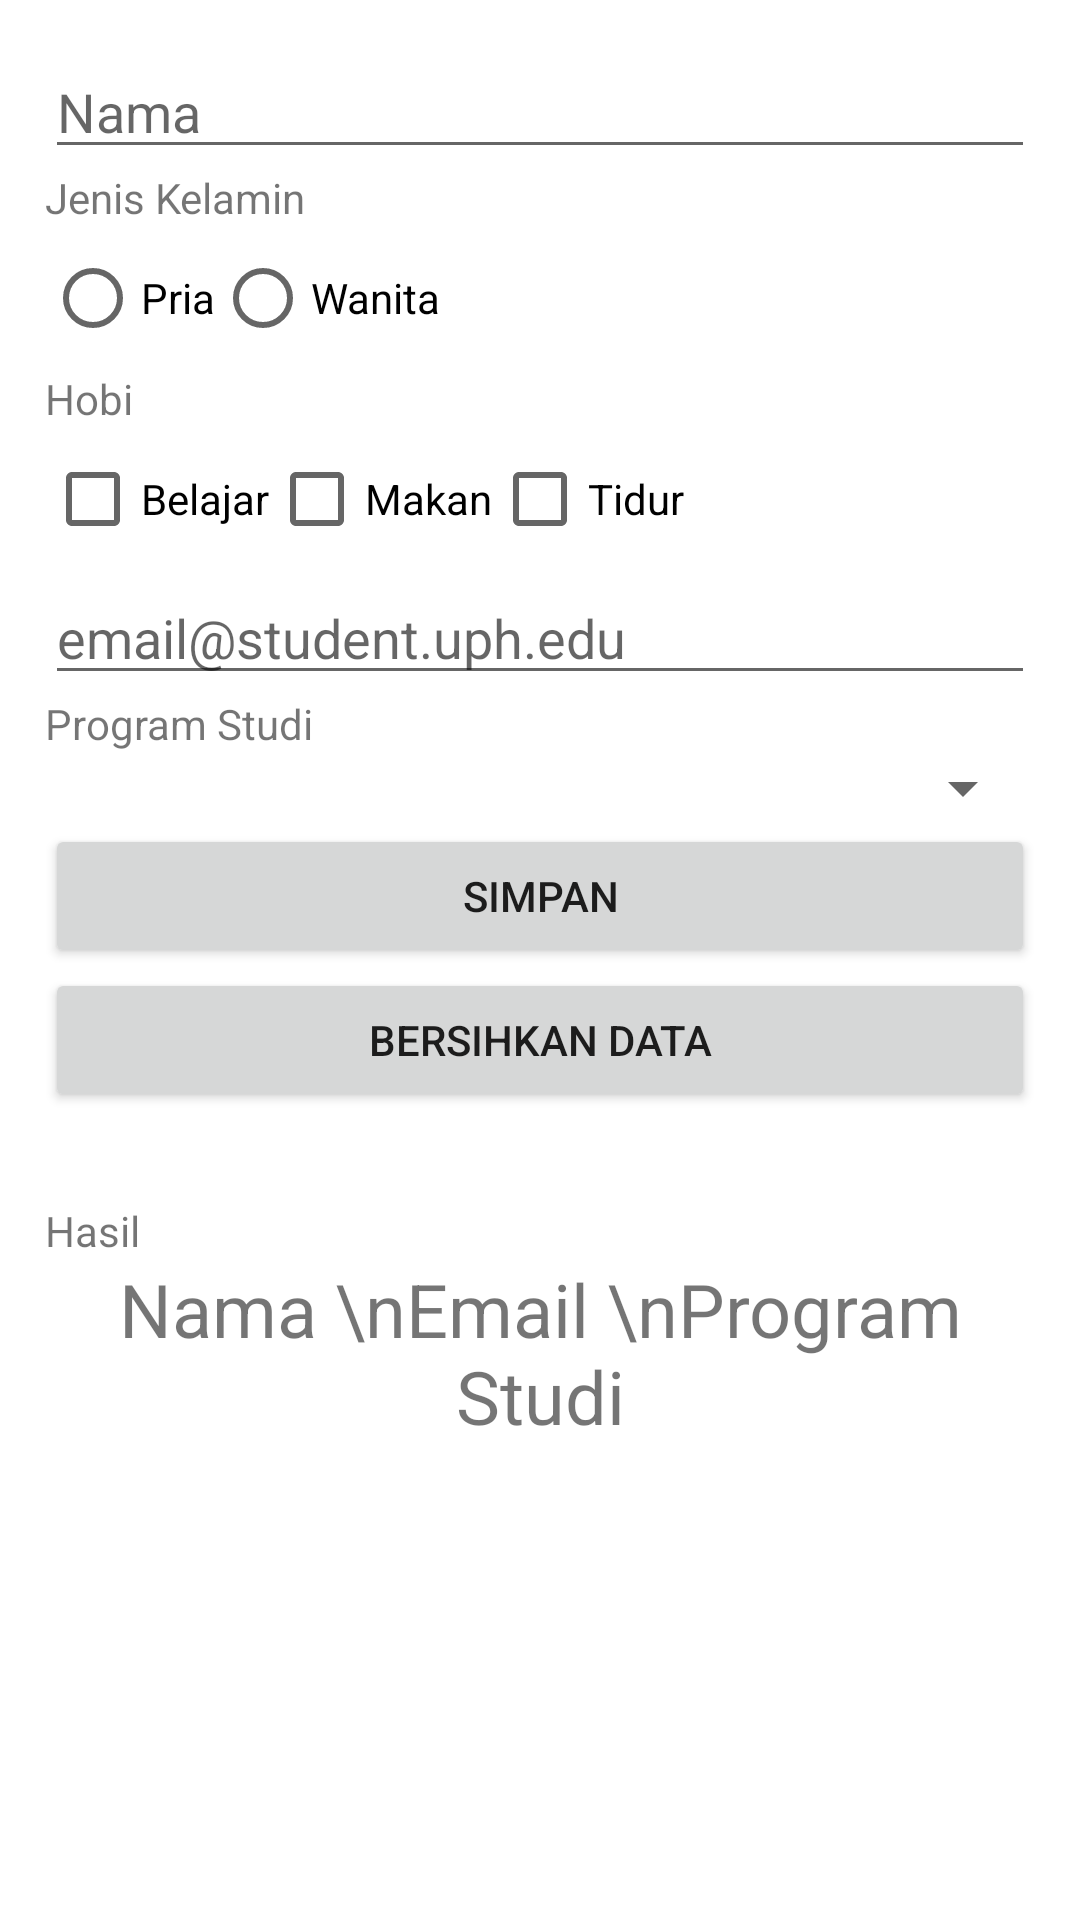

Layout XML and referenced resources for this Android screen:
<!-- AndroidManifest.xml: activity theme Theme.PertamaApp -->
<!-- res/layout/activity_profil.xml -->
<?xml version="1.0" encoding="utf-8"?>
<androidx.constraintlayout.widget.ConstraintLayout xmlns:android="http://schemas.android.com/apk/res/android"
    xmlns:app="http://schemas.android.com/apk/res-auto"
    xmlns:tools="http://schemas.android.com/tools"
    android:id="@+id/main"
    android:layout_width="match_parent"
    android:layout_height="match_parent"
    tools:context=".ProfilActivity">

    <LinearLayout
        android:layout_width="match_parent"
        android:layout_height="match_parent"
        android:orientation="vertical"
        android:paddingLeft="15dp"
        android:paddingRight="15dp"
        android:paddingTop="15dp"
        android:paddingBottom="15dp"
        tools:layout_editor_absoluteX="1dp"
        tools:layout_editor_absoluteY="1dp">

        <EditText
            android:id="@+id/edtNama"
            android:layout_width="match_parent"
            android:layout_height="wrap_content"
            android:ems="10"
            android:inputType="text"
            android:hint="Nama"/>
        <TextView
            android:id="@+id/textView41"
            android:layout_width="match_parent"
            android:layout_height="wrap_content"
            android:text="Jenis Kelamin" />

        <RadioGroup
            android:id="@+id/rdgJenisKelamin"
            android:layout_width="match_parent"
            android:layout_height="wrap_content"
            android:orientation="horizontal">
            <RadioButton
                android:id="@+id/rdbPria"
                android:layout_width="wrap_content"
                android:layout_height="wrap_content"
                android:text="Pria" />

            <RadioButton
                android:id="@+id/rdbWanita"
                android:layout_width="wrap_content"
                android:layout_height="wrap_content"
                android:text="Wanita" />
        </RadioGroup>

        <TextView
            android:id="@+id/textView42"
            android:layout_width="match_parent"
            android:layout_height="wrap_content"
            android:text="Hobi" />

        <LinearLayout
            android:layout_width="match_parent"
            android:layout_height="wrap_content"
            android:orientation="horizontal">

            <CheckBox
                android:id="@+id/ckbBelajar"
                android:layout_width="wrap_content"
                android:layout_height="wrap_content"
                android:text="Belajar" />

            <CheckBox
                android:id="@+id/ckbMakan"
                android:layout_width="wrap_content"
                android:layout_height="wrap_content"
                android:text="Makan" />

            <CheckBox
                android:id="@+id/ckbTidur"
                android:layout_width="wrap_content"
                android:layout_height="wrap_content"
                android:text="Tidur" />
        </LinearLayout>

        <EditText
            android:id="@+id/edtEmail"
            android:layout_width="match_parent"
            android:layout_height="wrap_content"
            android:ems="10"
            android:hint="email@student.uph.edu"
            android:inputType="textEmailAddress" />

        <TextView
            android:id="@+id/textView4"
            android:layout_width="match_parent"
            android:layout_height="wrap_content"
            android:text="Program Studi" />

        <Spinner
            android:id="@+id/sprProdi"
            android:layout_width="match_parent"
            android:layout_height="wrap_content" />

        <Button
            android:id="@+id/btnSubmit"
            android:layout_width="match_parent"
            android:layout_height="wrap_content"
            android:text="Simpan" />

        <Button
            android:id="@+id/btnBersihkan"
            android:layout_width="match_parent"
            android:layout_height="wrap_content"
            android:text="Bersihkan Data"/>

        <TextView
            android:id="@+id/textView2"
            android:layout_width="match_parent"
            android:layout_height="wrap_content"
            android:layout_marginTop="30dp"
            android:text="Hasil" />

        <TextView
            android:id="@+id/txvHasil"
            android:layout_width="match_parent"
            android:layout_height="wrap_content"
            android:textAlignment="center"
            android:textSize="12pt"
            android:text="Nama \nEmail \nProgram Studi" />
    </LinearLayout>

</androidx.constraintlayout.widget.ConstraintLayout>
<!-- resources referenced by this layout -->
<resources>
  <style name="Theme.PertamaApp" parent="Theme.MaterialComponents.DayNight.DarkActionBar">
          <item name="colorPrimary">#A1BA56</item>
          <item name="colorPrimaryVariant">@color/purple_700</item>
          <item name="colorOnPrimary">@color/black</item>
          <item name="colorSecondary">@color/teal_200</item>
          <item name="colorSecondaryVariant">@color/teal_200</item>
          <item name="colorOnSecondary">@color/black</item>
          <item name="android:statusBarColor" tools:targetApi="l">?attr/colorPrimaryVariant</item>
      </style>
  <color name="purple_700">#FF3700B3</color>
  <color name="black">#FF000000</color>
  <color name="teal_200">#FF03DAC5</color>
</resources>
